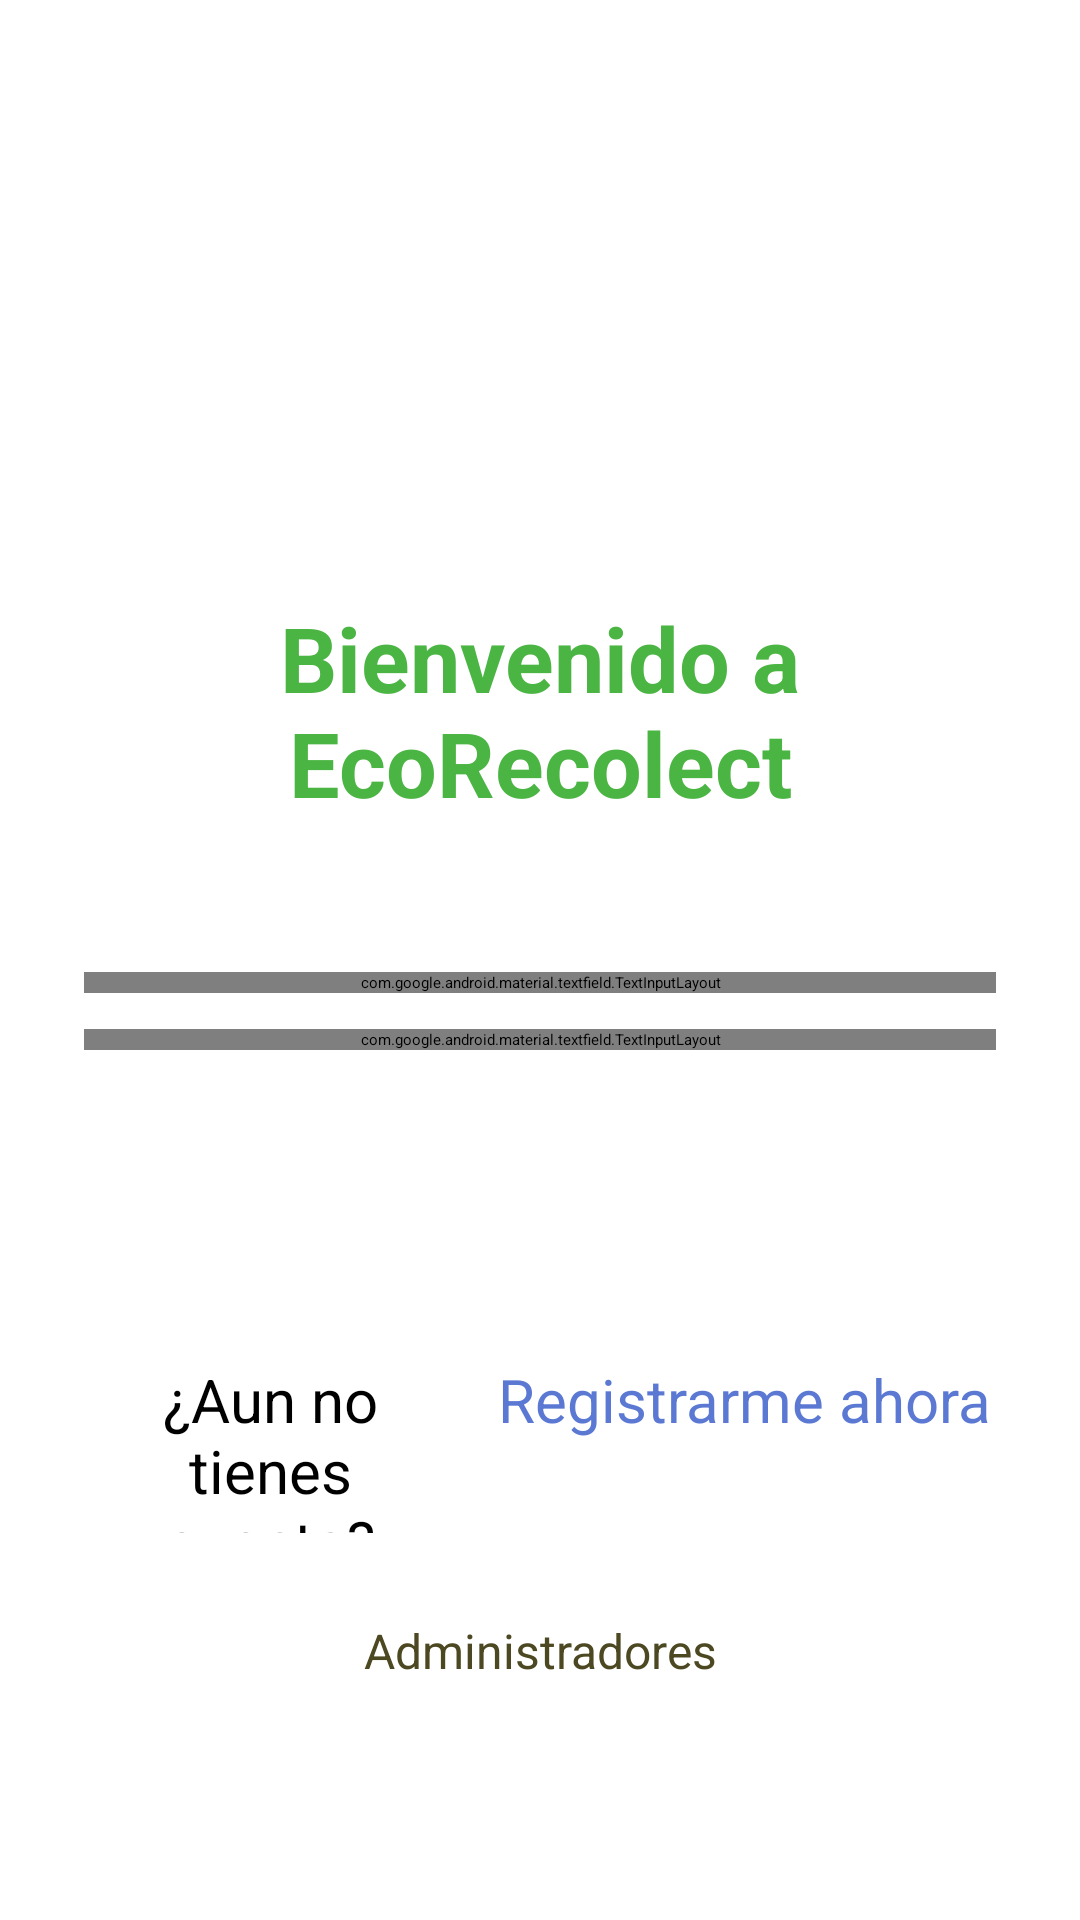

Android layout source for this screen:
<!-- AndroidManifest.xml: application theme Theme.Proyecto_EcoRecolect_AEDII -->
<!-- res/layout/lyt_iniciar_ses_cliente.xml -->
<?xml version="1.0" encoding="utf-8"?>
<androidx.constraintlayout.widget.ConstraintLayout xmlns:android="http://schemas.android.com/apk/res/android"
    xmlns:app="http://schemas.android.com/apk/res-auto"
    xmlns:tools="http://schemas.android.com/tools"
    android:layout_width="match_parent"
    android:layout_height="match_parent"
    tools:context=".Actividades.ActIniciarSesion">

    <ImageView
        android:id="@+id/imageView1111"
        android:layout_width="187dp"
        android:layout_height="141dp"
        android:layout_gravity="center"
        android:layout_marginTop="54dp"
        android:layout_marginBottom="4dp"
        android:src="@drawable/logo_empresa_ecorecolect_1"
        android:transitionName="logoImageTrans"
        app:layout_constraintBottom_toTopOf="@+id/BienvenidoEcoRecoclect"
        app:layout_constraintEnd_toEndOf="parent"
        app:layout_constraintStart_toStartOf="parent"
        app:layout_constraintTop_toTopOf="parent" />

    <TextView
        android:id="@+id/BienvenidoEcoRecoclect"
        android:layout_width="325dp"
        android:layout_height="80dp"
        android:layout_marginStart="31dp"
        android:layout_marginEnd="31dp"
        android:layout_marginBottom="45dp"
        android:text="Bienvenido a EcoRecolect"
        android:textAlignment="center"
        android:textColor="#4BB543"
        android:textSize="30sp"
        android:textStyle="bold"
        android:transitionName="textTrans"
        app:layout_constraintBottom_toTopOf="@+id/linearLayout"
        app:layout_constraintEnd_toEndOf="parent"
        app:layout_constraintStart_toStartOf="parent"
        app:layout_constraintTop_toBottomOf="@+id/imageView1111"
        android:gravity="center_horizontal" />


    <LinearLayout
        android:id="@+id/linearLayout"
        android:layout_width="0dp"
        android:layout_height="wrap_content"
        android:layout_marginStart="28dp"
        android:layout_marginEnd="28dp"
        android:layout_marginBottom="25dp"
        android:orientation="vertical"
        app:layout_constraintBottom_toTopOf="@+id/IniciarSesionBtn"
        app:layout_constraintEnd_toEndOf="parent"
        app:layout_constraintStart_toStartOf="parent"
        app:layout_constraintTop_toBottomOf="@+id/BienvenidoEcoRecoclect">

        <com.google.android.material.textfield.TextInputLayout
            android:id="@+id/edtDNI"
            style="@style/Widget.MaterialComponents.TextInputLayout.OutlinedBox"
            android:layout_width="match_parent"
            android:layout_height="match_parent"
            android:layout_marginBottom="12dp"
            android:hint="DNI">

            <com.google.android.material.textfield.TextInputEditText
                android:id="@+id/edtID"
                android:layout_width="match_parent"
                android:layout_height="wrap_content"
                android:fontFamily="sans-serif"
                android:inputType="number" />
        </com.google.android.material.textfield.TextInputLayout>

        <com.google.android.material.textfield.TextInputLayout
            android:id="@+id/edtContraseña"
            style="@style/Widget.MaterialComponents.TextInputLayout.OutlinedBox"
            android:layout_width="match_parent"
            android:layout_height="match_parent"
            android:layout_marginBottom="12dp"
            android:hint="Contraseña"
            app:passwordToggleEnabled="true">

            <com.google.android.material.textfield.TextInputEditText
                android:id="@+id/edtContra"
                android:layout_width="match_parent"
                android:layout_height="wrap_content"
                android:layout_weight="1"
                android:fontFamily="sans-serif"
                android:inputType="textPassword" />
        </com.google.android.material.textfield.TextInputLayout>

    </LinearLayout>

    <androidx.constraintlayout.widget.ConstraintLayout
        android:id="@+id/IniciarSesionBtn"
        android:layout_width="209dp"
        android:layout_height="54dp"
        android:layout_marginStart="96dp"
        android:layout_marginEnd="96dp"
        android:layout_marginBottom="26dp"
        android:background="@drawable/white_servicios_btn_1"
        android:elevation="4dp"

        app:layout_constraintBottom_toTopOf="@+id/textView2"
        app:layout_constraintEnd_toEndOf="parent"
        app:layout_constraintStart_toStartOf="parent"
        app:layout_constraintTop_toBottomOf="@+id/linearLayout"
        tools:ignore="UnknownIdInLayout">

        <TextView
            android:id="@+id/textView5"
            android:layout_width="wrap_content"
            android:layout_height="wrap_content"
            android:layout_marginStart="32dp"
            android:layout_marginEnd="32dp"

            android:text="INICIAR SESION"
            android:textColor="#ffffff"
            android:textSize="20sp"
            android:textStyle="bold"
            app:layout_constraintBottom_toBottomOf="parent"
            app:layout_constraintEnd_toEndOf="parent"
            app:layout_constraintStart_toStartOf="parent"
            app:layout_constraintTop_toTopOf="parent" />
    </androidx.constraintlayout.widget.ConstraintLayout>

    <TextView
        android:id="@+id/textView4"
        android:layout_width="0dp"
        android:layout_height="58dp"
        android:layout_marginStart="29dp"
        android:layout_marginEnd="15dp"
        android:text="¿Aun no tienes cuenta?"
        android:textAlignment="center"
        android:textSize="20sp"
        app:layout_constraintBaseline_toBaselineOf="@+id/textView2"
        app:layout_constraintEnd_toStartOf="@+id/textView2"
        app:layout_constraintStart_toStartOf="parent"
        android:gravity="center_horizontal"
        android:layout_marginLeft="29dp"
        android:layout_marginRight="15dp" />

    <TextView
        android:id="@+id/textView2"
        android:layout_width="165dp"
        android:layout_height="72dp"
        android:layout_marginTop="12dp"
        android:layout_marginEnd="29dp"
        android:layout_marginRight="29dp"
        android:onClick="registrarmeOnClick"
        android:text="Registrarme ahora"
        android:textColor="#5B79D3"
        android:textSize="20sp"
        app:layout_constraintEnd_toEndOf="parent"
        app:layout_constraintStart_toEndOf="@+id/textView4"
        app:layout_constraintTop_toBottomOf="@+id/IniciarSesionBtn" />

    <TextView
        android:id="@+id/textView17"
        android:layout_width="wrap_content"
        android:layout_height="wrap_content"
        android:layout_marginBottom="65dp"
        android:text="Administradores"
        android:textAlignment="center"
        android:textColor="#4C4822"
        android:textSize="16sp"

        android:onClick="irAloginAdministradores"

        app:layout_constraintBottom_toBottomOf="parent"
        app:layout_constraintEnd_toEndOf="parent"
        app:layout_constraintStart_toStartOf="parent"
        app:layout_constraintTop_toBottomOf="@+id/textView2"
        tools:ignore="TouchTargetSizeCheck"
        android:gravity="center_horizontal" />


</androidx.constraintlayout.widget.ConstraintLayout>
<!-- resources referenced by this layout -->
<resources>

</resources>
